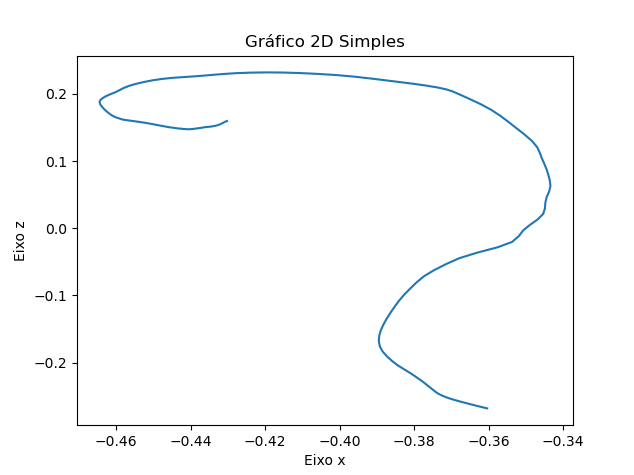

Values plotted in this chart, from the file beside it:
X, Y, Z
-0.3604, 0.2025, -0.2682
-0.3639, 0.2025, -0.2633
-0.3674, 0.2025, -0.2584
-0.37, 0.2025, -0.2542
-0.3717, 0.2025, -0.2511
-0.3728, 0.2025, -0.2483
-0.3737, 0.2025, -0.2457
-0.3743, 0.2025, -0.2433
-0.3749, 0.2025, -0.2408
-0.3755, 0.2025, -0.2382
-0.3761, 0.2025, -0.2353
-0.3768, 0.2025, -0.2322
-0.3776, 0.2025, -0.2287
-0.3786, 0.2025, -0.2248
-0.3797, 0.2025, -0.2204
-0.3811, 0.2025, -0.2155
-0.3827, 0.2025, -0.21
-0.3844, 0.2025, -0.204
-0.3859, 0.2025, -0.1975
-0.3873, 0.2025, -0.1907
-0.3885, 0.2025, -0.1834
-0.3892, 0.2025, -0.1758
-0.3895, 0.2025, -0.168
-0.3894, 0.2025, -0.16
-0.3889, 0.2025, -0.1518
-0.3882, 0.2025, -0.1434
-0.3874, 0.2025, -0.1348
-0.3864, 0.2025, -0.1261
-0.3853, 0.2025, -0.1172
-0.3841, 0.2025, -0.1081
-0.3827, 0.2025, -0.09895
-0.381, 0.2025, -0.08974
-0.3793, 0.2025, -0.0805
-0.3773, 0.2025, -0.07129
-0.3746, 0.2025, -0.06221
-0.3714, 0.2025, -0.05326
-0.3678, 0.2025, -0.04448
-0.363, 0.2025, -0.03623
-0.3576, 0.2025, -0.02841
-0.3537, 0.2025, -0.02036
-0.3519, 0.2025, -0.01173
-0.3507, 0.2025, -0.003028
-0.3488, 0.2025, 0.005227
-0.3468, 0.2025, 0.01317
-0.3453, 0.2025, 0.02122
-0.3449, 0.2025, 0.02967
-0.3448, 0.2025, 0.03828
-0.3444, 0.2025, 0.04665
-0.3437, 0.2025, 0.05469
-0.3434, 0.2025, 0.06279
-0.3436, 0.2025, 0.07122
-0.344, 0.2025, 0.07971
-0.3444, 0.2025, 0.08792
-0.345, 0.2025, 0.09591
-0.3457, 0.2025, 0.104
-0.3462, 0.2025, 0.1123
-0.347, 0.2025, 0.1207
-0.3483, 0.2025, 0.1297
-0.3503, 0.2025, 0.1394
-0.3526, 0.2025, 0.1492
... 89 more rows
